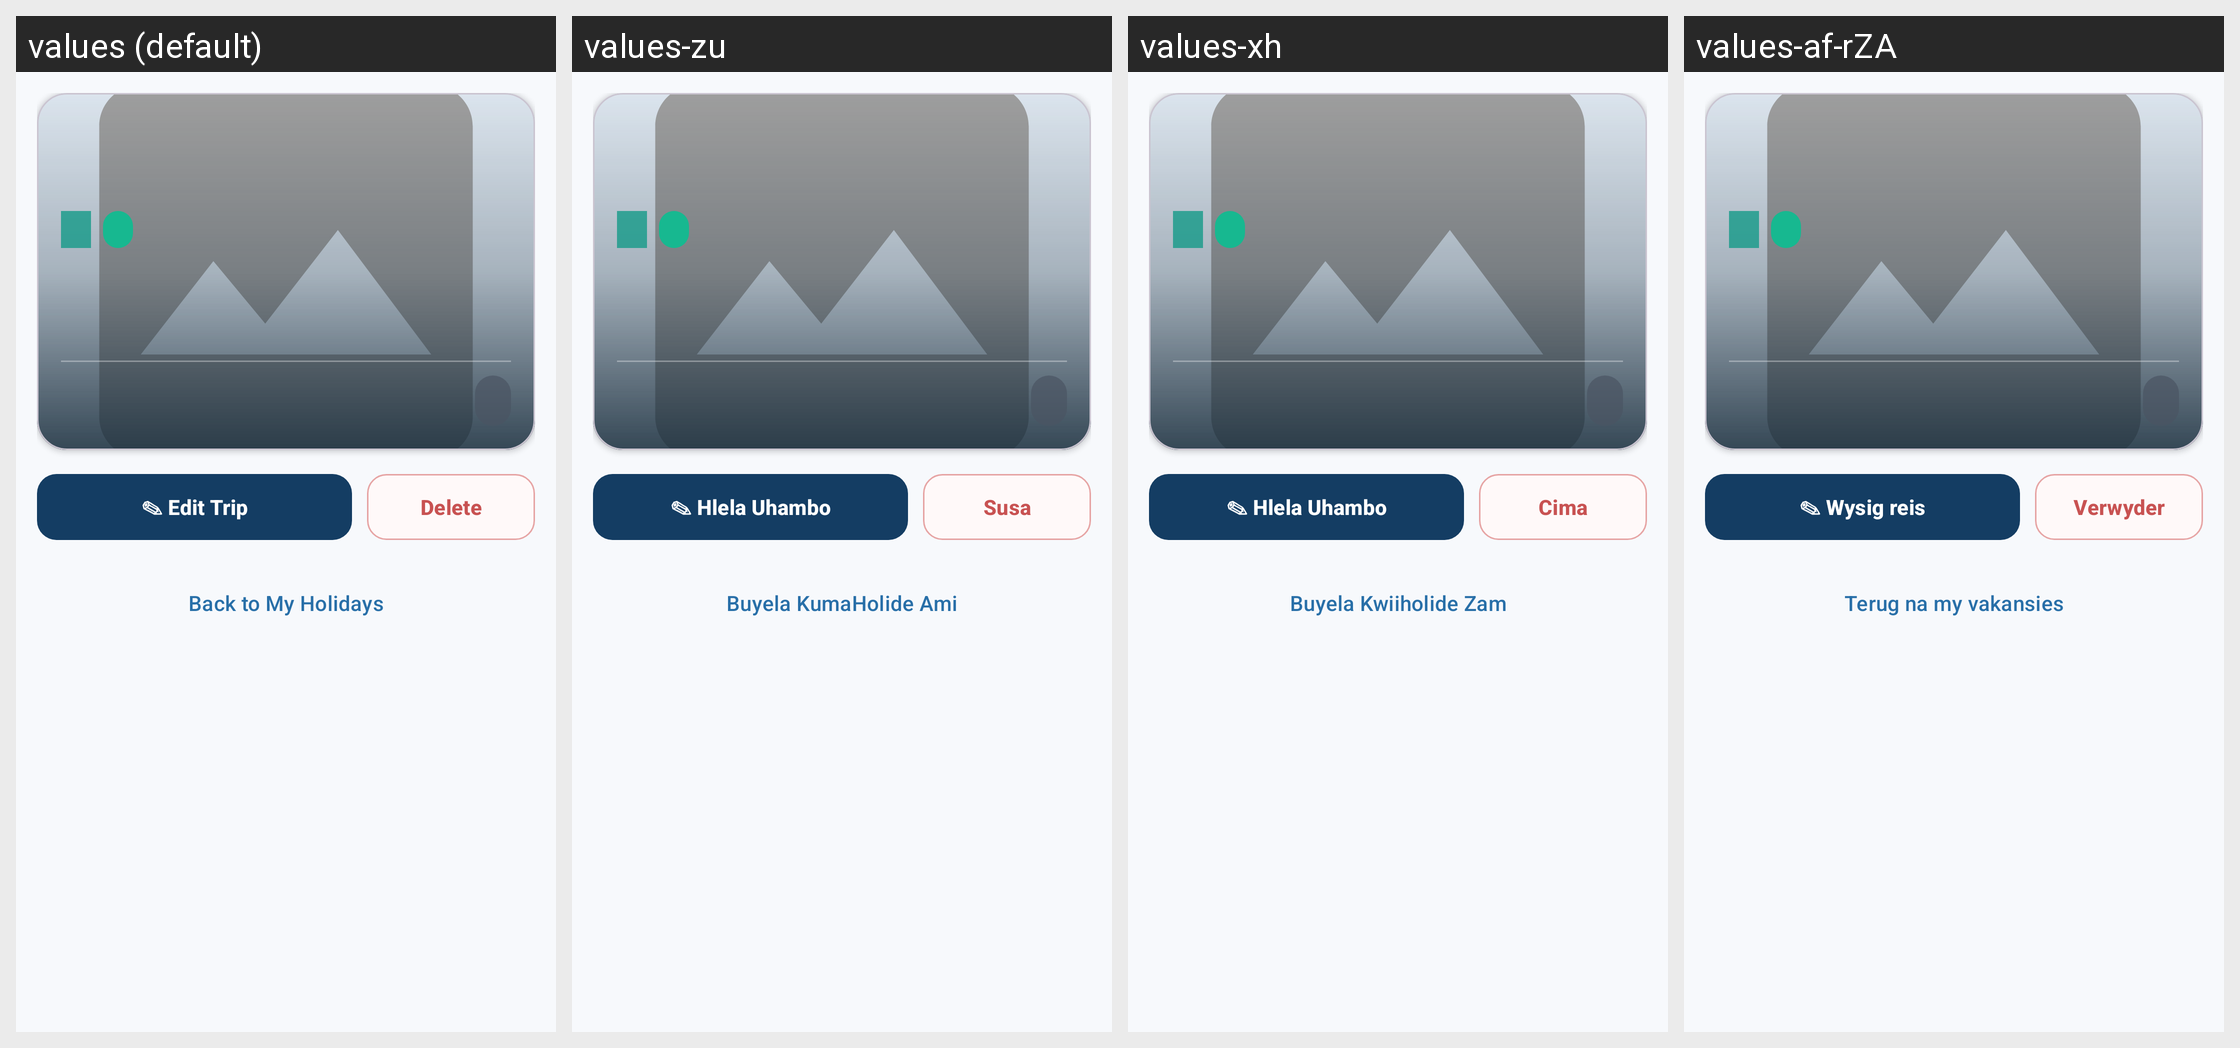

For this localized Android screen grid, give each drawn string resource with its value in every locale shown.
Android screen res/layout/fragment_holiday_details.xml rendered under 4 locales, left to right: values (default), values-zu, values-xh, values-af-rZA. Device: Nexus 5 (rendered at 1080×1920; each locale shown at half size, 540×960, under a caption strip naming it); theme Theme.Roamly.
Strings drawn on this screen, with the default value and each locale's value (text and hints the layout hard-codes, and strings that could not be matched under every locale, appear in the picture but are not listed):

edit_trip
  values: ✎ Edit Trip
  values-zu: ✎ Hlela Uhambo
  values-xh: ✎ Hlela Uhambo
  values-af-rZA: ✎ Wysig reis

delete
  values: Delete
  values-zu: Susa
  values-xh: Cima
  values-af-rZA: Verwyder

back_to_holidays
  values: Back to My Holidays
  values-zu: Buyela KumaHolide Ami
  values-xh: Buyela Kwiiholide Zam
  values-af-rZA: Terug na my vakansies
